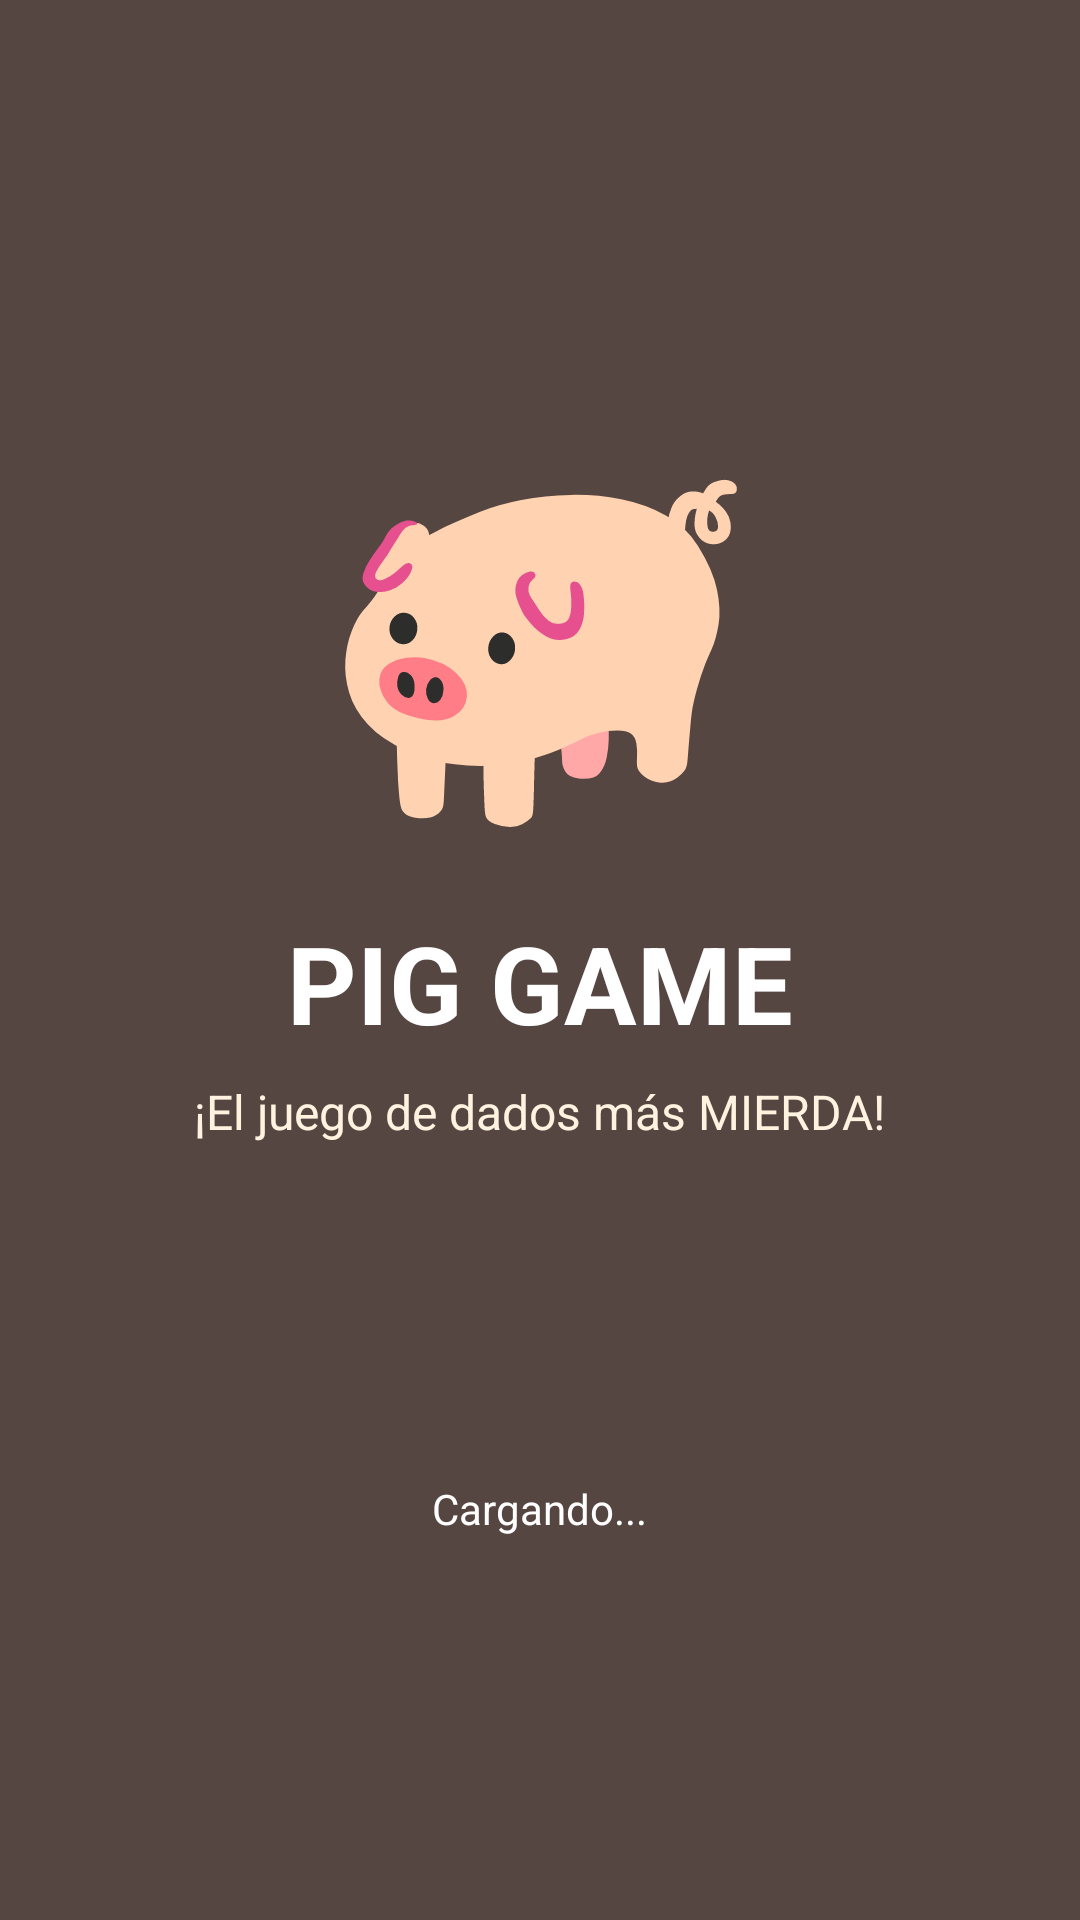

This screen was rendered from an Android layout file. Write that file and the resources it references.
<!-- AndroidManifest.xml: application theme Theme.Pigg -->
<!-- res/layout/activity_splash.xml -->
<?xml version="1.0" encoding="utf-8"?>
<LinearLayout xmlns:android="http://schemas.android.com/apk/res/android"
    android:layout_width="match_parent"
    android:layout_height="match_parent"
    android:background="#554641"
    android:gravity="center"
    android:orientation="vertical"
    android:padding="32dp">

    
    <TextView
        android:layout_width="wrap_content"
        android:layout_height="wrap_content"
        android:text="🐖"
        android:textColor="#FFFFFF"
        android:textSize="120sp"
        android:textStyle="bold" />

    <TextView
        android:layout_width="wrap_content"
        android:layout_height="wrap_content"
        android:layout_marginTop="16dp"
        android:text="PIG GAME"
        android:textColor="#FFFFFF"
        android:textSize="36sp"
        android:textStyle="bold" />

    <TextView
        android:layout_width="wrap_content"
        android:layout_height="wrap_content"
        android:layout_marginTop="8dp"
        android:text="¡El juego de dados más MIERDA!"
        android:textColor="#FFF3E0"
        android:textSize="16sp" />

    
    <ProgressBar
        android:layout_width="wrap_content"
        android:layout_height="wrap_content"
        android:layout_marginTop="48dp"
        android:indeterminateTint="#FFFFFF" />

    <TextView
        android:layout_width="wrap_content"
        android:layout_height="wrap_content"
        android:layout_marginTop="16dp"
        android:text="Cargando..."
        android:textColor="#FFFFFF"
        android:textSize="14sp" />

</LinearLayout>
<!-- resources referenced by this layout -->
<resources>
  <style name="Theme.Pigg" parent="Base.Theme.Pigg" />
  <style name="Base.Theme.Pigg" parent="Theme.Material3.DayNight.NoActionBar">
          
          
      </style>
</resources>
